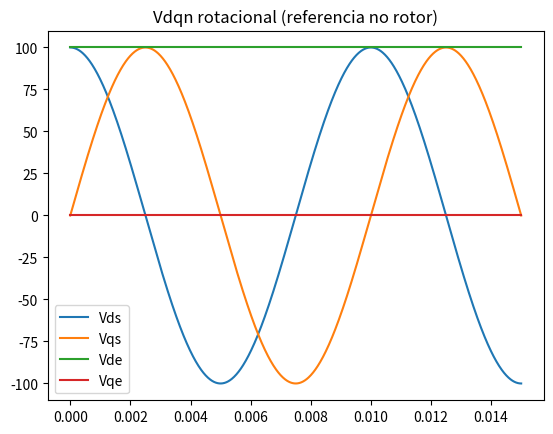

Write the Python code that produced this figure.
import numpy as np
from numpy import pi

class IM:

    def __init__(self, ArrayParam=None, f=60,Vabc=None):
        if ArrayParam == None:
            print("Passar Parametros do Motor em um vetor de 8 posicoes\nna seguinte ordem:")
            print(f'Rs: Resistência do Estator\n \
                  Lms: Indutancia de magnetizacao do estator\n \
                  Lls: Indutancia de dispersao do Estator\n \
                  Ns: Voltas do Enrolamento do Estator\n \
                  Rr: Resitência do Rotor\n \
                  Lmr: Indutancia de magnetizacao do rotor\n \
                  Llr Indutancia do dispersao Rotor\n \
                  Nr: Voltas do Enrolamente do rotor\n \
                  ')
            print()
            print("Parametros passados independentes:")
            print(f'f: Frequencia da rede eletrica em Hz\n \
                  we: Frequencia da rede eletrica em rad/s\n \
                  Vabc: Vetor 1x3 Das tensoes das fases em RMS')
        else:
            self.Rs = ArrayParam[0]
            self.Lms = ArrayParam[1]
            self.Lls = ArrayParam[2]
            self.Ns = ArrayParam[3]

            self.Rr = ArrayParam[4]
            self.Lmr = ArrayParam[5]
            self.Llr = ArrayParam[6]
            self.Nr = ArrayParam[7]

            self.n = self.Nr / self.Ns

            self.Vabc = Vabc #Vetor 1x3 Das tensoes das fases em RMS
            self.f = f #Frequencia da Rede (Hz)
            self.we = 2 * pi * f #Frequencia da rede (rad/s)

            self.Rs = np.array([
                [self.Rs, 0, 0],
                [0, self.Rs, 0],
                [0, 0, self.Rs]
            ])


            self.Rr = np.array([
                [self.Rr, 0, 0],
                [0, self.Rr, 0],
                [0, 0, self.Rr]
            ])

            self.Ls = np.array([
                [(self.Lls + self.Lms), -self.Lms/2, -self.Lms/2],
                [-self.Lms/2, (self.Lls + self.Lms), -self.Lms/2],
                [-self.Lms/2, -self.Lms/2, (self.Lls + self.Lms)]
            ], dtype=np.float64)

            Lr = np.array([
                [(Lls + self.n**2 * Lms), -self.n**2 * Lms / 2, -self.n**2 * Lms / 2],
                [-self.n**2 * Lms / 2, (Lls + self.n**2 * Lms), -self.n**2 * Lms / 2],
                [-self.n**2 * Lms / 2, -self.n**2 * Lms / 2, (Lls + self.n**2 * Lms)]
            ], dtype=np.float64)

    def IM_dqs(self, Fxyz=None ,k=2/3,Theta=0):
        '''
        Funcao que retorna uma transformacao em quadratura 
        para os eixos dqn.

        Parametros:
        Fxyz: Vetor com as 3 variaveis
        k: Constante de magnitude (padrao=2/3)
        Theta: Angulo entre o eixo D com o enrolamento da fase A
        '''
        T =  k * np.array([
            [np.cos(Theta), np.cos(Theta - 2*pi/3), np.cos(Theta + 2*pi/3)],
            [-np.sin(Theta), -np.sin(Theta - 2*pi/3), -np.sin(Theta + 2*pi/3)],
            [1/2, 1/2, 1/2]
        ])

        return (T @ Fxyz)
    
    def IM_dqe(self, Fxyz=None , k=2/3, timeVect=np.empty(0)):

        # Trecho para criar um vetor de Tempo para simular
        # a posicao theta do rotor
        if timeVect.size == 0:
            _timeVect = np.linspace(0, 0.015, Fxyz.shape[1])
            timeVect = np.copy(_timeVect) # Vetor de tempo temporario
            del _timeVect

        Vdqs = self.IM_dqs(Fxyz)

        Theta = self.we * timeVect

        R = np.array([
            [np.cos(Theta), np.sin(Theta)],
            [-np.sin(Theta), np.cos(Theta)]
        ])

        Vdqe = np.array([
            R[0,0,:] * Vdqs[0,:] + R[0,1,:] * Vdqs[1,:],
            R[1,0,:] * Vdqs[0,:] + R[1,1,:] * Vdqs[1,:]
        ])


        del R,Theta, Vdqs

        return Vdqe


if __name__ == "__main__":
    import matplotlib.pyplot as plt

    #==========================================================
    # VARIAVEIS
    #==========================================================
    Samples = 1000
    timeVect = np.linspace(0, 0.015, Samples)

    Rs = 0.294 # Resistencia do estator
    Lls = 1.39e-3 # Indutancia de dispersao  do estator
    Lms = 41e-3 # Indutancia de magnetizacaodo estator
    Ns = 1 # Voltas no enrolamento do estator

    Rr = 0.156 # Resistencia do rotor
    Llr = 0.74e-3 # Indutancia de dispersao do rotor
    Lmr = 41e-3 # Indutancia de magnetizacao  do rotor
    Nr = 1 # Voltas no enrolamento do rotor

    Vm = 100 # Amplitude da tensao da rede eletrica (V)

    f = 100 # Frequencia da rede (Hz)
    omega_e = 2 * pi * f # Frequencia da rede (rad/s)

    Vabc = np.array([
        Vm*np.cos(omega_e*timeVect),
        Vm*np.cos(omega_e*timeVect - 2*np.pi/3),
        Vm*np.cos(omega_e*timeVect + 2*np.pi/3)
    ])

    #==========================================================

    Params = [Rs,Lms,Lls,Ns,Rr,Lmr,Llr,Nr]
    x = IM(Params,Vabc=Vabc, f=f)

    Vdqs = x.IM_dqs(Vabc)

    plt.title("Vdqn estacionario (referencia no estator)")
    plt.plot(timeVect, Vdqs[0,:], label='Vds')
    plt.plot(timeVect, Vdqs[1,:], label='Vqs')
    plt.legend()
    plt.show()

    Vdqe = x.IM_dqe(Vabc, timeVect=timeVect)

    plt.title("Vdqn rotacional (referencia no rotor)")
    plt.plot(timeVect, Vdqe[0,:], label='Vde')
    plt.plot(timeVect, Vdqe[1,:], label='Vqe')
    plt.legend()
    plt.show()